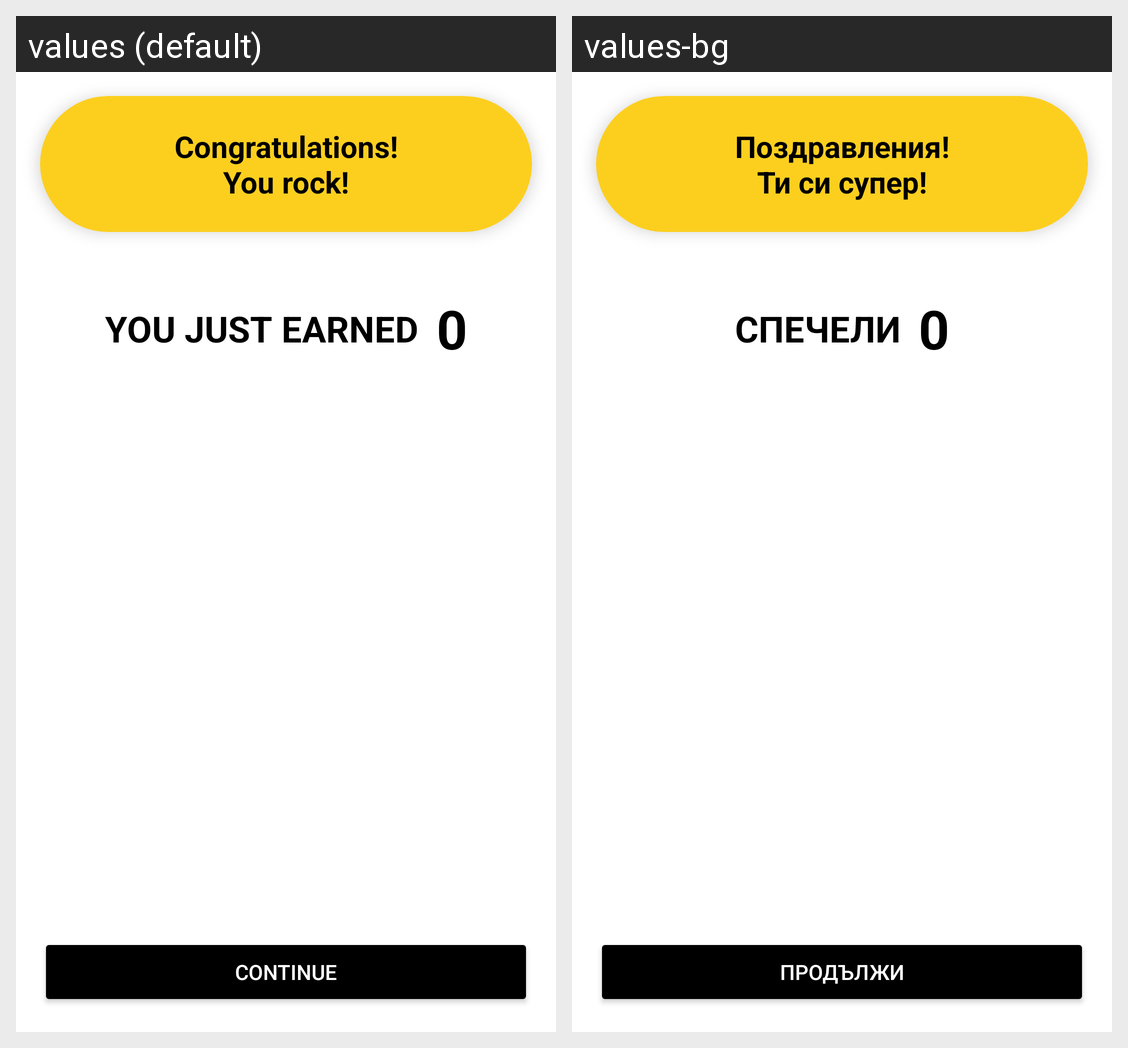

The same Android screen rendered under two of its app's locales, left to right. List the strings drawn on it with the default value and each locale's translation.
Android screen res/layout/activity_challenge_animation.xml rendered under 2 locales, left to right: values (default), values-bg. Device: Nexus 5 (rendered at 1080×1920; each locale shown at half size, 540×960, under a caption strip naming it); theme Theme.MyApplication.
Strings drawn on this screen, with the default value and each locale's value (text and hints the layout hard-codes, and strings that could not be matched under every locale, appear in the picture but are not listed):

congrats_text
  values: Congratulations!
      You rock!
  values-bg: Поздравления!
      Ти си супер!

points_earned_label
  values: YOU JUST EARNED
  values-bg: СПЕЧЕЛИ

continue_button
  values: CONTINUE
  values-bg: ПРОДЪЛЖИ
